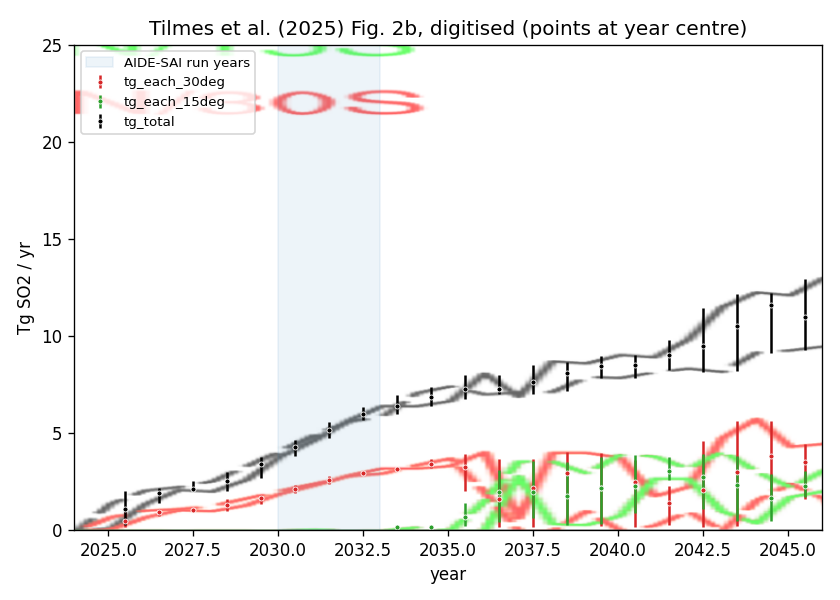

The file beside this chart, header and first rows:
# Yearly SO2 injection rate (Tg SO2/yr), CCMI-2022 SSP2-4.5 SAI, CESM2-WACCM6, 
# digitised from Tilmes et al. (2025), ACP 25, 6001-6023, Fig. 2b (CC BY 4.0).
# Generated by AIDE-SAI/scripts/digitize…
# tg_each_30deg / tg_each_15deg: rate at…
# tg_total: all four sites (black). <k>:…
# <k>_lo/_hi: lowest/highest member valu…
# Empty: no curve pixels in that year (r…
year, tg_each_30deg, tg_each_30deg_lo, tg_each_30deg_hi, tg_each_15deg, tg_each_15deg_lo, tg_each_15deg_hi, tg_total, tg_total_lo, tg_total_hi
2025, 0.49, 0.14, 1.00, , , , 1.10, 0.26, 2.03
2026, 0.94, 0.70, 1.06, , , , 1.90, 1.39, 2.17
2027, 1.05, 1.00, 1.09, , , , 2.12, 2.00, 2.50
2028, 1.29, 1.00, 1.61, , , , 2.52, 2.03, 3.00
2029, 1.66, 1.36, 1.81, , , , 3.40, 2.70, 3.78
2030, 2.13, 1.92, 2.31, , , , 4.27, 3.81, 4.67
2031, 2.57, 2.36, 2.81, , , , 5.15, 4.75, 5.55
2032, 2.94, 2.83, 3.04, , , , 6.00, 5.66, 6.36
2033, 3.14, 3.05, 3.25, 0.15, 0.14, 0.17, 6.39, 6.00, 6.97
2034, 3.39, 3.22, 3.64, 0.17, 0.17, 0.17, 6.87, 6.39, 7.38
2035, 3.25, 2.00, 3.92, 0.69, 0.23, 1.39, 7.25, 6.75, 7.97
2036, 1.62, 0.14, 3.67, 1.96, 0.39, 3.11, 7.28, 7.00, 7.97
2037, 2.19, 0.14, 3.65, 1.97, 0.62, 3.56, 7.63, 7.00, 8.52
2038, 2.95, 0.48, 4.00, 1.78, 0.28, 3.50, 8.11, 7.19, 8.66
2039, 2.18, 0.20, 3.97, 2.16, 0.31, 3.78, 8.44, 7.83, 8.97
2040, 2.49, 0.17, 3.61, 2.28, 0.87, 3.86, 8.53, 7.83, 9.02
2041, 1.38, 0.26, 2.25, 3.04, 2.56, 3.78, 9.02, 8.24, 9.77
2042, 2.07, 0.14, 4.61, 2.71, 1.09, 3.94, 9.47, 8.16, 11.43
2043, 3.01, 0.23, 5.64, 2.33, 0.45, 3.83, 10.49, 8.19, 12.16
2044, 3.83, 1.50, 5.64, 1.66, 0.48, 2.86, 11.62, 9.13, 12.21
2045, 3.51, 1.61, 4.44, 2.28, 1.70, 3.03, 10.96, 9.27, 12.96
